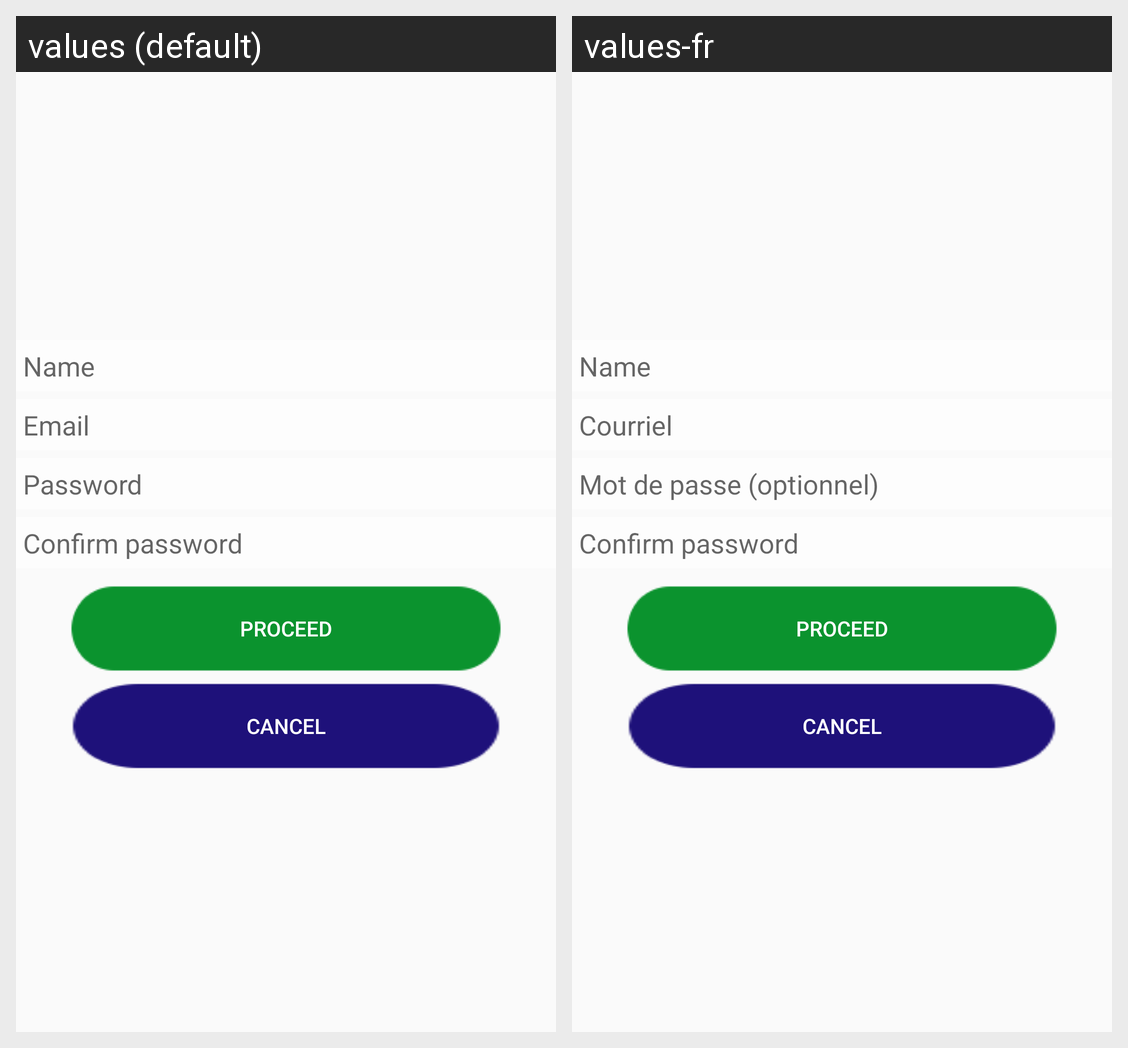

The Android screen above is rendered under two locales of the same app. Produce the string resources it draws, with the default and per-locale values.
Android screen res/layout/activity_register.xml rendered under 2 locales, left to right: values (default), values-fr. Device: Nexus 5 (rendered at 1080×1920; each locale shown at half size, 540×960, under a caption strip naming it); theme AppTheme.
Strings drawn on this screen, with the default value and each locale's value (text and hints the layout hard-codes, and strings that could not be matched under every locale, appear in the picture but are not listed):

name
  values: Name
  values-fr: Name  [not translated; the default value is used]

prompt_email
  values: Email
  values-fr: Courriel

prompt_password
  values: Password
  values-fr: Mot de passe (optionnel)

confirm_password
  values: Confirm password
  values-fr: Confirm password  [not translated; the default value is used]

proceed
  values: Proceed
  values-fr: Proceed  [not translated; the default value is used]

cancel
  values: Cancel
  values-fr: Cancel  [not translated; the default value is used]
